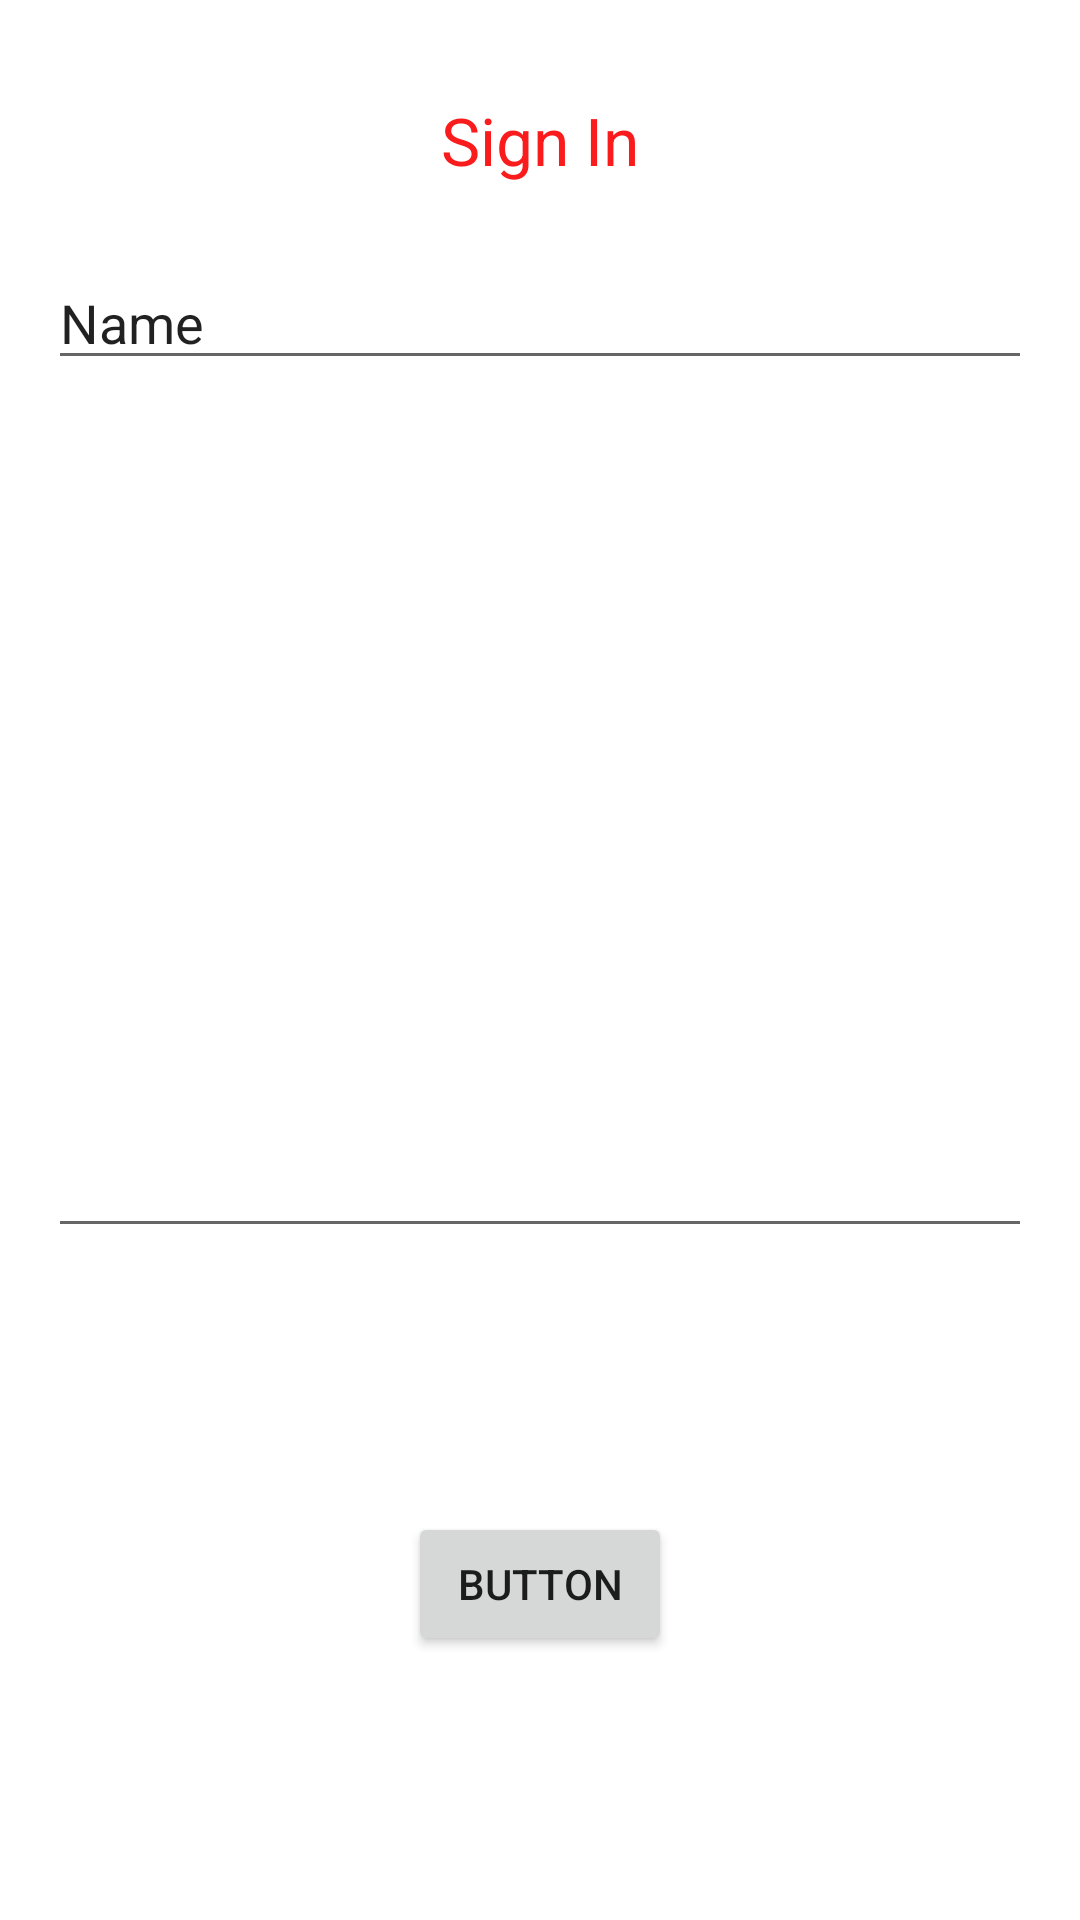

Here is an Android app screen rendered from its layout file. Give the layout XML and the strings, colors and styles it references.
<!-- AndroidManifest.xml: application theme Theme.TestApp -->
<!-- res/layout/activity_sign_in_screen.xml -->
<?xml version="1.0" encoding="utf-8"?>
<androidx.constraintlayout.widget.ConstraintLayout xmlns:android="http://schemas.android.com/apk/res/android"
    xmlns:app="http://schemas.android.com/apk/res-auto"
    xmlns:tools="http://schemas.android.com/tools"
    android:id="@+id/main"
    android:layout_width="match_parent"
    android:layout_height="match_parent"
    tools:context=".SignInScreen">

    <TextView
        android:id="@+id/textView"
        android:layout_width="wrap_content"
        android:layout_height="wrap_content"
        android:layout_marginTop="32dp"
        android:text="Sign In"
        android:textAppearance="@style/TextAppearance.AppCompat.Large"
        android:textColor="#FA1C1C"
        app:layout_constraintEnd_toEndOf="parent"
        app:layout_constraintStart_toStartOf="parent"
        app:layout_constraintTop_toTopOf="parent" />

    <EditText
        android:id="@+id/editTextText"
        android:layout_width="0dp"
        android:layout_height="wrap_content"
        android:layout_marginStart="16dp"
        android:layout_marginTop="24dp"
        android:layout_marginEnd="16dp"
        android:ems="10"
        android:inputType="text"
        android:text="Name"
        app:layout_constraintEnd_toEndOf="parent"
        app:layout_constraintStart_toStartOf="parent"
        app:layout_constraintTop_toBottomOf="@+id/textView" />

    <EditText
        android:id="@+id/editTextTextPassword"
        android:layout_width="0dp"
        android:layout_height="wrap_content"
        android:layout_marginTop="24dp"
        android:ems="10"
        android:inputType="textPassword"
        app:layout_constraintBottom_toBottomOf="parent"
        app:layout_constraintEnd_toEndOf="@+id/editTextText"
        app:layout_constraintStart_toStartOf="@+id/editTextText"
        app:layout_constraintTop_toBottomOf="@+id/editTextText" />

    <Button
        android:id="@+id/button6"
        android:layout_width="wrap_content"
        android:layout_height="wrap_content"
        android:text="Button"
        app:layout_constraintBottom_toBottomOf="parent"
        app:layout_constraintEnd_toEndOf="parent"
        app:layout_constraintStart_toStartOf="parent"
        app:layout_constraintTop_toBottomOf="@+id/editTextTextPassword" />
</androidx.constraintlayout.widget.ConstraintLayout>
<!-- resources referenced by this layout -->
<resources>
  <style name="Theme.TestApp" parent="Theme.MaterialComponents.DayNight.DarkActionBar">
          
          <item name="colorPrimary">@color/teal_700</item>
          <item name="colorPrimaryVariant">@color/purple_700</item>
          <item name="colorOnPrimary">@color/white</item>
          
          <item name="colorSecondary">@color/teal_200</item>
          <item name="colorSecondaryVariant">@color/teal_700</item>
          <item name="colorOnSecondary">@color/black</item>
          
          <item name="android:statusBarColor">?attr/colorPrimaryVariant</item>
          
      </style>
  <!-- not gathered from this repository: default colours our renderer supplied (Android Studio template values) -->
  <color name="purple_700">#FF3700B3</color>
  <color name="teal_200">#FF03DAC5</color>
  <color name="teal_700">#FF018786</color>
  <color name="black">#FF000000</color>
  <color name="white">#FFFFFFFF</color>
</resources>
